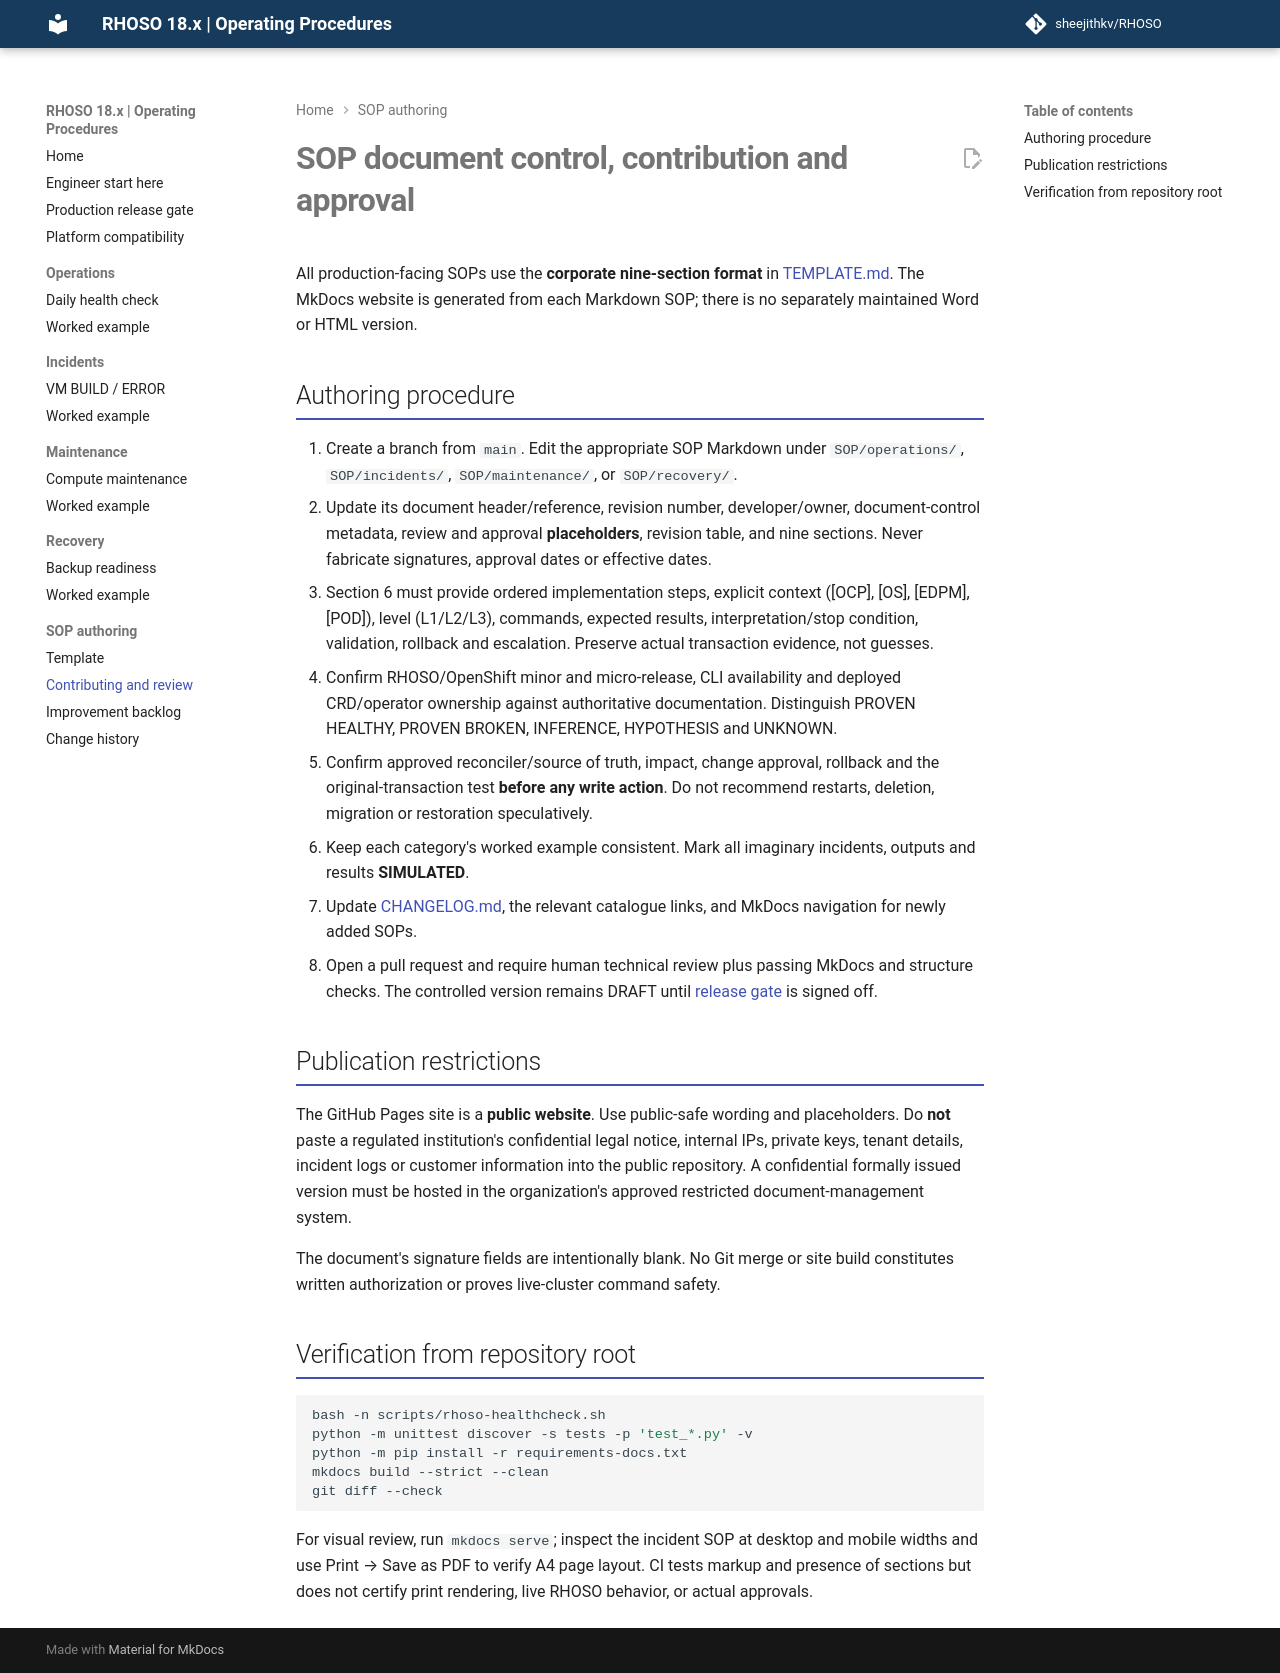

repository: sheejithkv/RHOSO · page: CONTRIBUTING/index.html · generator: mkdocs

# SOP document control, contribution and approval

All production-facing SOPs use the **corporate nine-section format** in [TEMPLATE.md](TEMPLATE.md). The MkDocs website is generated from each Markdown SOP; there is no separately maintained Word or HTML version.

## Authoring procedure

1. Create a branch from `main`. Edit the appropriate SOP Markdown under `SOP/operations/`, `SOP/incidents/`, `SOP/maintenance/`, or `SOP/recovery/`.
2. Update its document header/reference, revision number, developer/owner, document-control metadata, review and approval **placeholders**, revision table, and nine sections. Never fabricate signatures, approval dates or effective dates.
3. Section 6 must provide ordered implementation steps, explicit context ([OCP], [OS], [EDPM], [POD]), level (L1/L2/L3), commands, expected results, interpretation/stop condition, validation, rollback and escalation. Preserve actual transaction evidence, not guesses.
4. Confirm RHOSO/OpenShift minor and micro-release, CLI availability and deployed CRD/operator ownership against authoritative documentation. Distinguish PROVEN HEALTHY, PROVEN BROKEN, INFERENCE, HYPOTHESIS and UNKNOWN.
5. Confirm approved reconciler/source of truth, impact, change approval, rollback and the original-transaction test **before any write action**. Do not recommend restarts, deletion, migration or restoration speculatively.
6. Keep each category's worked example consistent. Mark all imaginary incidents, outputs and results **SIMULATED**.
7. Update [CHANGELOG.md](CHANGELOG.md), the relevant catalogue links, and MkDocs navigation for newly added SOPs.
8. Open a pull request and require human technical review plus passing MkDocs and structure checks. The controlled version remains DRAFT until [release gate](RELEASE-GATE.md) is signed off.

## Publication restrictions

The GitHub Pages site is a **public website**. Use public-safe wording and placeholders. Do **not** paste a regulated institution's confidential legal notice, internal IPs, private keys, tenant details, incident logs or customer information into the public repository. A confidential formally issued version must be hosted in the organization's approved restricted document-management system.

The document's signature fields are intentionally blank. No Git merge or site build constitutes written authorization or proves live-cluster command safety.

## Verification from repository root

```bash
bash -n scripts/rhoso-healthcheck.sh
python -m unittest discover -s tests -p 'test_*.py' -v
python -m pip install -r requirements-docs.txt
mkdocs build --strict --clean
git diff --check
```

For visual review, run `mkdocs serve`; inspect the incident SOP at desktop and mobile widths and use Print → Save as PDF to verify A4 page layout. CI tests markup and presence of sections but does not certify print rendering, live RHOSO behavior, or actual approvals.
